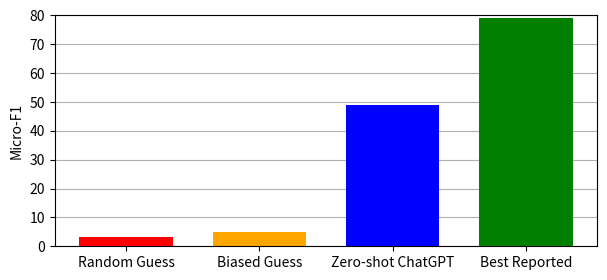

Python code for this plot:
import matplotlib.pyplot as plt
import numpy as np

# models = ("Random Guess", "Biased Guess", "Zero-shot GPT-T", 'Bert Reported')
# models_means = {
#     'Random Guess': (3.3),
#     'Biased Guess': (4.8),
#     'Zero-shot GPT-T': (47.6),
#     'Bert Reported': (78.9)
#
# }
#
# x = np.arange(len(models))  # the label locations
# width = 0.25  # the width of the bars
# multiplier = 0
#
# fig, ax = plt.subplots(layout='constrained')
#
# for model in models:
#     offset = width * multiplier
#     rects = ax.bar(x + offset, models_means[model], width, label=model)
#     ax.bar_label(rects, padding=3)
#     multiplier += 1




import matplotlib.pyplot as plt

# Define the data for the bars
heights = [3.3, 4.8, 49.0, 78.9]
colors = ['red', 'orange', 'blue', 'green']
models = ("Random Guess", "Biased Guess", "Zero-shot ChatGPT", 'Best Reported')
fig, ax = plt.subplots(figsize=(7, 3))
# fig = plt.figure(figsize=(6, 3))

# Create the bar plot
plt.bar(models, heights, color=colors, width=0.7, zorder=2)

# Increase the space between the bars
ax.set_xticks(models)
ax.set_xticklabels(models)
plt.subplots_adjust(wspace=0.7)

# Add a title and axis labels
plt.ylabel('Micro-F1')

plt.ylim(0, 80)
plt.grid(axis='y', zorder=1)

# Show the plot
plt.show()